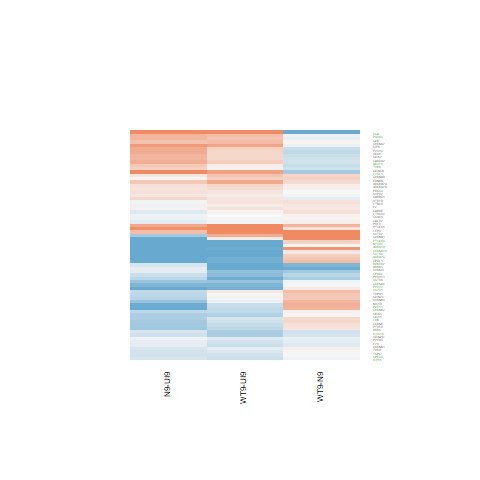

The data file committed next to this chart (first rows):
N9-UI9.logFC, N9-UI9.AveExpr, N9-UI9.t, N9-UI9.P.Value, N9-UI9.adj.P.Val, N9-UI9.B, WT9-UI9.logFC, WT9-UI9.AveExpr, WT9-UI9.t, WT9-UI9.P.Value, WT9-UI9.adj.P.Val, WT9-UI9.B, WT9-N9.logFC, WT9-N9.AveExpr, WT9-N9.t, WT9-N9.P.Value, WT9-N9.adj.P.Val, WT9-N9.B
0.2771, 2.487, 1.146, 0.2706, 0.4214, -5.942, 0.1571, 2.487, 0.6373, 0.534, 0.6896, -6.256, -0.12, 2.487, -0.5367, 0.5997, 0.8478, -5.601
0.9353, -0.9627, 1.076, 0.2997, 0.4534, -5.091, 1.133, -0.9627, 1.327, 0.2051, 0.367, -4.776, 0.1981, -0.9627, 0.2566, 0.8011, 0.9352, -4.959
-0.5796, 1.275, -1.574, 0.1374, 0.2628, -4.962, 0.6645, 1.275, 1.945, 0.07172, 0.1768, -4.387, 1.244, 1.275, 3.698, 0.002303, 0.08463, -1.713
-0.2657, 7.312, -2.794, 0.0141, 0.04961, -4.09, -0.2932, 7.312, -3.079, 0.00798, 0.03799, -3.418, -0.02753, 7.312, -0.311, 0.7603, 0.9148, -6.452
0.6776, 2.576, 2.328, 0.03505, 0.09758, -4.204, 0.2995, 2.576, 1.014, 0.3272, 0.5012, -5.96, -0.3781, 2.576, -1.413, 0.1791, 0.5261, -4.857
0.4275, 5.849, 3.362, 0.004527, 0.02144, -2.859, 0.08923, 5.849, 0.6996, 0.4954, 0.6574, -6.909, -0.3383, 5.849, -2.867, 0.01221, 0.1786, -3.034
-0.2315, 6.897, -2.297, 0.03715, 0.1016, -4.989, -0.299, 6.897, -2.966, 0.01001, 0.04438, -3.616, -0.06751, 6.897, -0.7195, 0.4834, 0.7777, -6.211
-0.5814, 1.841, -1.743, 0.1028, 0.2127, -4.902, -0.3531, 1.841, -1.042, 0.3146, 0.4873, -5.657, 0.2283, 1.841, 0.7238, 0.4809, 0.777, -5.246
-0.9495, 3.935, -5.828, 4.00143356390131e-05, 0.0006706, 2.221, -0.3212, 3.935, -2.035, 0.06077, 0.1574, -4.909, 0.6283, 3.935, 4.135, 0.0009666, 0.05644, -0.5136
-1.465, 2.034, -5.338, 9.69119482463204e-05, 0.00127, 1.596, -1.098, 2.034, -4.153, 0.0009318, 0.008523, -0.535, 0.3674, 2.034, 1.403, 0.182, 0.5295, -4.68
0.576, 3.672, 2.691, 0.01729, 0.05782, -3.781, 0.2846, 3.672, 1.306, 0.2121, 0.3751, -5.889, -0.2914, 3.672, -1.479, 0.1609, 0.5031, -4.979
-0.1349, 5.685, -0.7191, 0.4836, 0.6306, -6.996, -0.04947, 5.685, -0.264, 0.7955, 0.8794, -7.111, 0.08542, 5.685, 0.4901, 0.6315, 0.8631, -6.241
-1.438, -0.3091, -2.824, 0.01329, 0.0475, -2.774, 0.1311, -0.3091, 0.281, 0.7827, 0.8721, -5.695, 1.569, -0.3091, 3.329, 0.004834, 0.1175, -2.721
0.5732, 0.04191, 1.187, 0.2546, 0.4038, -5.25, 0.4676, 0.04191, 0.9423, 0.3616, 0.5357, -5.364, -0.1055, 0.04191, -0.2406, 0.8133, 0.9391, -5.155
-0.1189, 5.942, -1.053, 0.3098, 0.4641, -6.709, -0.2635, 5.942, -2.333, 0.03468, 0.1069, -4.707, -0.1446, 5.942, -1.37, 0.1917, 0.5422, -5.456
1.296, 9.29, 10.59, 3.68089845280819e-08, 3.89846778782098e-06, 9.013, 0.7509, 9.29, 6.118, 2.40933318865171e-05, 0.0006868, 2.396, -0.5448, 9.29, -4.813, 0.0002588, 0.03047, 0.5562
0.6544, 6.526, 6.597, 1.06817884407678e-05, 0.0002591, 3.236, 0.3936, 6.526, 3.95, 0.001393, 0.01112, -1.639, -0.2608, 6.526, -2.845, 0.01274, 0.183, -3.138
0.1362, 3.197, 0.6671, 0.5153, 0.6581, -6.511, 0.09829, 3.197, 0.4771, 0.6405, 0.7736, -6.496, -0.03789, 3.197, -0.2002, 0.8441, 0.9497, -5.846
6.512, -0.1203, 8.257, 8.07107633804834e-07, 3.895639512498e-05, 5.022, 5.553, -0.1203, 6.722, 8.6709734806774e-06, 0.0003384, 2.901, -0.9586, -0.1203, -2.125, 0.05149, 0.3229, -3.779
0.5986, 1.392, 2.142, 0.04985, 0.1265, -4.293, 0.2895, 1.392, 0.9886, 0.3393, 0.5139, -5.703, -0.3091, 1.392, -1.207, 0.2469, 0.601, -4.899
-0.976, 4.354, -3.9, 0.001539, 0.00983, -1.446, -0.383, 4.354, -1.621, 0.1268, 0.2641, -5.574, 0.593, 4.354, 2.531, 0.02367, 0.2337, -3.381
0.1759, 6.768, 1.705, 0.1099, 0.2233, -5.955, 0.2483, 6.768, 2.411, 0.02986, 0.09629, -4.651, 0.07239, 6.768, 0.7575, 0.461, 0.7649, -6.17
0.5797, 5.368, 5.065, 0.0001607, 0.001853, 0.571, 0.5127, 5.368, 4.468, 0.0005025, 0.005708, -0.4828, -0.06707, 5.368, -0.6388, 0.533, 0.8162, -6.126
-0.5081, 4.247, -3.056, 0.008368, 0.03371, -3.158, -0.4886, 4.247, -2.953, 0.01028, 0.0452, -3.254, 0.01949, 4.247, 0.1244, 0.9027, 0.9691, -6.047
-0.2201, 1.728, -0.6271, 0.5405, 0.6787, -6.268, -1.034, 1.728, -2.653, 0.01865, 0.06896, -3.326, -0.8136, 1.728, -2.318, 0.0357, 0.2759, -3.524
-0.5945, 1.056, -1.544, 0.1443, 0.2719, -4.979, -0.4152, 1.056, -1.09, 0.2939, 0.466, -5.421, 0.1793, 1.056, 0.4922, 0.63, 0.8624, -5.188
-1.798, 0.2075, -4.097, 0.001042, 0.007407, -0.592, -0.9209, 0.2075, -2.291, 0.03762, 0.1133, -3.694, 0.8772, 0.2075, 2.119, 0.05206, 0.3242, -3.82
-0.1285, -1.474, -0.1659, 0.8706, 0.9211, -5.477, -1.067, -1.474, -1.347, 0.1988, 0.3596, -4.661, -0.9383, -1.474, -1.26, 0.228, 0.5831, -4.54
-0.05516, 4.203, -0.3633, 0.7217, 0.8186, -6.858, 0.09909, 4.203, 0.658, 0.521, 0.6788, -6.591, 0.1543, 4.203, 1.093, 0.2923, 0.6392, -5.459
-0.8143, 6.015, -5.792, 4.26204896672451e-05, 0.0006958, 1.868, -0.8271, 6.015, -5.815, 4.09476606397609e-05, 0.0009965, 2.016, -0.01284, 6.015, -0.0973, 0.9238, 0.9764, -6.381
0.6748, 2.665, 2.119, 0.05198, 0.1305, -4.561, 0.3502, 2.665, 1.07, 0.3021, 0.4742, -5.889, -0.3246, 2.665, -1.112, 0.2844, 0.6356, -5.182
-0.413, 3.863, -1.839, 0.08673, 0.1883, -5.27, -0.3601, 3.863, -1.648, 0.1211, 0.256, -5.471, 0.05289, 3.863, 0.2512, 0.8052, 0.9371, -5.948
-0.06467, 7.129, -0.6235, 0.5428, 0.681, -7.194, -0.168, 7.129, -1.617, 0.1276, 0.2652, -5.998, -0.1034, 7.129, -1.072, 0.3016, 0.6481, -5.916
0.02704, 2.638, 0.1039, 0.9187, 0.9522, -6.54, 0.3767, 2.638, 1.508, 0.1532, 0.3019, -5.368, 0.3496, 2.638, 1.459, 0.1661, 0.5089, -4.755
-0.1819, 4.168, -1.048, 0.3121, 0.4668, -6.397, 0.03529, 4.168, 0.2067, 0.8391, 0.9074, -6.832, 0.2172, 4.168, 1.348, 0.1986, 0.5493, -5.203
-0.03574, 4.887, -0.2264, 0.8241, 0.8903, -7.085, 0.1935, 4.887, 1.243, 0.2339, 0.3998, -6.228, 0.2293, 4.887, 1.572, 0.1379, 0.4715, -5.053
-1.01, 3.621, -5.937, 3.30352243206614e-05, 0.0005848, 2.486, -0.8952, 3.621, -5.326, 9.9004352963378e-05, 0.001836, 1.449, 0.1151, 3.621, 0.7107, 0.4887, 0.7813, -5.649
-1.431, 0.3751, -2.869, 0.01215, 0.04449, -2.752, -0.9163, 0.3751, -1.909, 0.07646, 0.1853, -4.275, 0.5144, 0.3751, 1.086, 0.2954, 0.6417, -4.754
0.4849, 2.376, 1.926, 0.07418, 0.1685, -4.815, 0.5232, 2.376, 2.055, 0.0586, 0.1533, -4.49, 0.03831, 2.376, 0.1676, 0.8693, 0.9586, -5.683
0.1612, 1.383, 0.5365, 0.5998, 0.7277, -6.086, 0.468, 1.383, 1.598, 0.1318, 0.271, -4.946, 0.3068, 1.383, 1.118, 0.282, 0.6328, -4.908
-0.4541, -0.8337, -0.7817, 0.4471, 0.5976, -5.433, -0.03673, -0.8337, -0.06253, 0.951, 0.9728, -5.601, 0.4173, -0.8337, 0.7684, 0.4548, 0.7616, -4.845
-0.408, 1.561, -1.157, 0.2661, 0.4167, -5.595, -0.9314, 1.561, -2.613, 0.02016, 0.07271, -3.31, -0.5234, 1.561, -1.535, 0.1465, 0.4833, -4.478
-0.6461, 0.0836, -1.344, 0.1999, 0.3411, -5.028, -0.07988, 0.0836, -0.1753, 0.8633, 0.9223, -5.785, 0.5662, 0.0836, 1.269, 0.2247, 0.5799, -4.6
-0.3706, 4.457, -2.316, 0.03585, 0.09917, -4.604, 0.135, 4.457, 0.8591, 0.4044, 0.5785, -6.536, 0.5056, 4.457, 3.416, 0.004056, 0.1092, -1.848
-0.5618, 0.04672, -1.18, 0.2571, 0.4065, -5.212, -0.2587, 0.04672, -0.5485, 0.5918, 0.7371, -5.619, 0.3031, 0.04672, 0.6786, 0.5082, 0.7976, -4.961
-0.1208, 0.3821, -0.2964, 0.7712, 0.8533, -5.963, -0.301, 0.3821, -0.7177, 0.4845, 0.649, -5.619, -0.1802, 0.3821, -0.4698, 0.6456, 0.8684, -5.136
0.1983, 0.6172, 0.4768, 0.6407, 0.7588, -5.852, 0.3071, 0.6172, 0.76, 0.4596, 0.6294, -5.6, 0.1088, 0.6172, 0.2836, 0.7808, 0.924, -5.171
-0.2259, 6.814, -2.057, 0.05838, 0.1423, -5.398, -0.144, 6.814, -1.313, 0.2097, 0.3723, -6.387, 0.08184, 6.814, 0.8015, 0.4359, 0.7488, -6.14
0.5048, -1.236, 0.6637, 0.5174, 0.6598, -5.428, 1.639, -1.236, 2.213, 0.04365, 0.1261, -3.676, 1.134, -1.236, 1.678, 0.115, 0.4391, -4.269
-0.4144, 0.9741, -1.118, 0.282, 0.4341, -5.546, 0.01854, 0.9741, 0.04985, 0.9609, 0.9788, -6.039, 0.4329, 0.9741, 1.26, 0.2277, 0.5831, -4.73
-0.07635, -1.053, -0.1278, 0.9001, 0.9402, -5.707, -0.04495, -1.053, -0.07142, 0.9441, 0.969, -5.561, 0.0314, -1.053, 0.05615, 0.956, 0.9867, -5.017
-0.2287, 4.192, -1.521, 0.1501, 0.2797, -5.81, -0.5048, 4.192, -3.353, 0.004603, 0.02577, -2.455, -0.2761, 4.192, -1.94, 0.0723, 0.3676, -4.362
0.3431, 1.707, 1.305, 0.2126, 0.3557, -5.524, 0.0602, 1.707, 0.2205, 0.8286, 0.901, -6.181, -0.2829, 1.707, -1.157, 0.2661, 0.6188, -4.943
-0.3094, 0.5233, -0.7372, 0.4729, 0.6214, -5.739, -0.7359, 0.5233, -1.713, 0.1082, 0.2367, -4.566, -0.4265, 0.5233, -1.061, 0.3063, 0.6525, -4.802
0.1953, 2.36, 0.6716, 0.5125, 0.6562, -6.279, 0.1894, 2.36, 0.647, 0.5279, 0.6839, -6.173, -0.005931, 2.36, -0.02209, 0.9827, 0.9952, -5.657
0.7114, 0.00578, 1.413, 0.1791, 0.3169, -4.955, 1.297, 0.00578, 2.589, 0.02115, 0.07531, -3.163, 0.5856, 0.00578, 1.319, 0.2077, 0.5603, -4.578
-0.1157, 3.481, -0.6983, 0.4962, 0.6416, -6.597, -0.6819, 3.481, -3.94, 0.001422, 0.0113, -1.19, -0.5662, 3.481, -3.567, 0.002995, 0.09542, -1.518
0.8201, 1.003, 1.934, 0.07311, 0.1668, -4.448, 0.7396, 1.003, 1.731, 0.105, 0.2319, -4.651, -0.08046, 1.003, -0.2112, 0.8357, 0.9472, -5.336
-0.05379, 0.6511, -0.1177, 0.9079, 0.9444, -6.014, 0.00897, 0.6511, 0.01914, 0.985, 0.9916, -5.886, 0.06276, 0.6511, 0.1464, 0.8857, 0.9635, -5.224
-0.2799, 1.485, -0.8979, 0.3841, 0.5394, -5.883, -0.527, 1.485, -1.61, 0.1292, 0.2676, -4.916, -0.2471, 1.485, -0.829, 0.4207, 0.7402, -5.142
... 9 more rows
